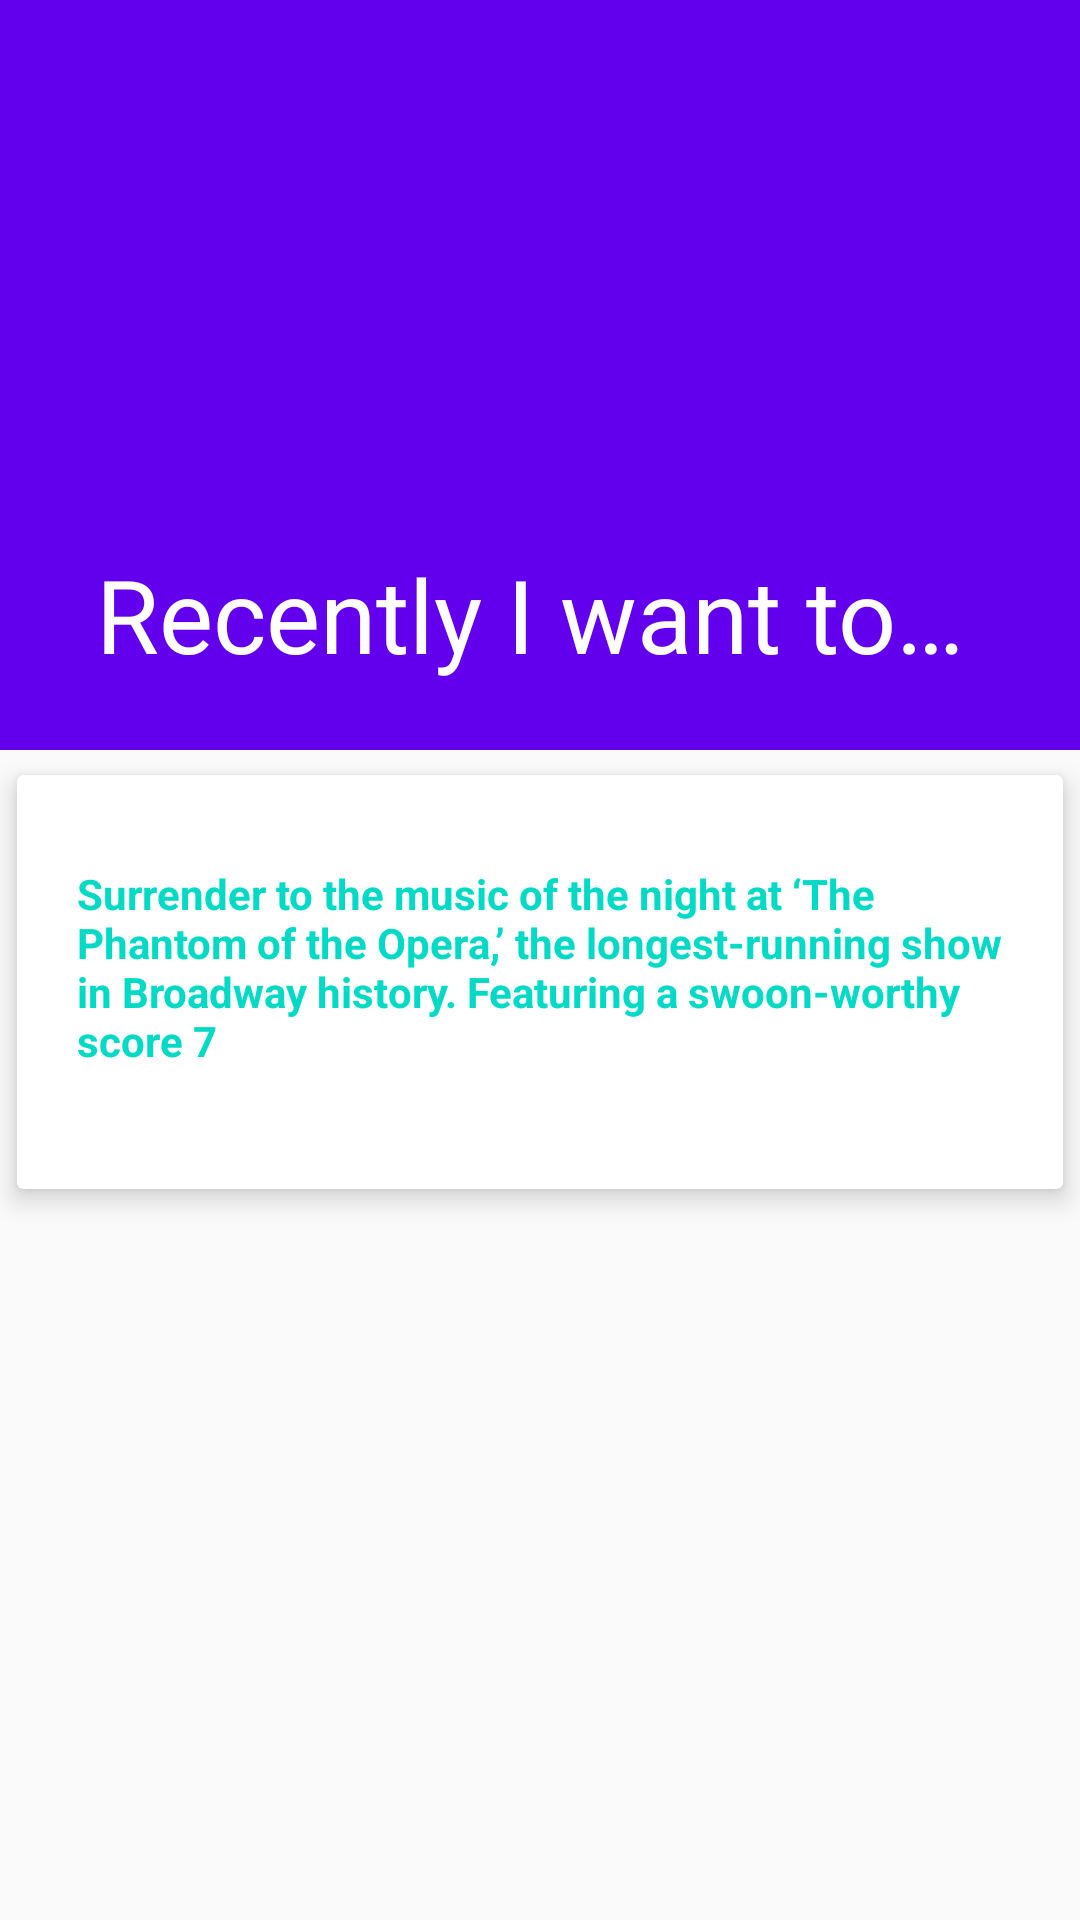

The Android layout XML behind this screen, and the referenced resources:
<!-- AndroidManifest.xml: application theme AppTheme -->
<!-- res/layout/activity_main_dream_detail.xml -->
<?xml version="1.0" encoding="utf-8"?>
<android.support.design.widget.CoordinatorLayout xmlns:android="http://schemas.android.com/apk/res/android"
    xmlns:app="http://schemas.android.com/apk/res-auto"
    xmlns:tools="http://schemas.android.com/tools"
    android:layout_width="match_parent"
    android:layout_height="match_parent"
    tools:context=".FifthActivity">

    <android.support.design.widget.AppBarLayout
        android:layout_width="match_parent"
        android:layout_height="wrap_content"
        android:theme="@style/ThemeOverlay.AppCompat.Dark.ActionBar"
        android:fitsSystemWindows="true"
        >

        <android.support.design.widget.CollapsingToolbarLayout
            android:layout_width="match_parent"
            android:layout_height="250dp"
            app:layout_scrollFlags="scroll|exitUntilCollapsed"
            app:contentScrim="?attr/colorAccent"
            app:expandedTitleTextAppearance="@android:color/transparent"
            android:fitsSystemWindows="true"
            >

            <ImageView
                app:layout_collapseMode="parallax"
                android:scaleType="centerCrop"
                android:id="@+id/mainImage"
                android:src="@drawable/newyork"
                android:contentDescription="@string/app_name"
                android:layout_width="match_parent"
                android:layout_height="250dp" />


            <android.support.v7.widget.Toolbar
                android:layout_width="match_parent"
                android:layout_height="?attr/actionBarSize"
                app:popupTheme="@style/ThemeOverlay.AppCompat.Light"
                android:id="@+id/toolbar"
                app:title="@string/news"
                app:layout_collapseMode="pin"/>


        </android.support.design.widget.CollapsingToolbarLayout>

    </android.support.design.widget.AppBarLayout>


    <android.support.v4.widget.NestedScrollView
        android:layout_width="match_parent"
        android:layout_height="match_parent"
        android:clipToPadding="false"
        app:layout_behavior="@string/appbar_scrolling_view_behavior">

        <android.support.v7.widget.CardView
            android:layout_width="match_parent"
            android:layout_height="wrap_content"
            android:layout_marginBottom="19dp"
            app:cardElevation="5dp"
            app:cardUseCompatPadding="true"
            >

            <LinearLayout
                android:layout_width="match_parent"
                android:layout_height="wrap_content"
                android:orientation="vertical">

                <TextView
                    android:layout_width="wrap_content"
                    android:layout_height="wrap_content"
                    android:padding="20dp"
                    android:textSize="@dimen/Middiam"
                    android:layout_marginTop="10dp"
                    android:textStyle="bold"
                    android:textColor="@color/colorAccent"
                    android:text="@string/in_news"

                    />

                <LinearLayout
                    android:layout_width="match_parent"
                    android:layout_height="wrap_content"
                    android:padding="10dp"
                    android:orientation="horizontal"
                    >




                </LinearLayout>


            </LinearLayout>



        </android.support.v7.widget.CardView>


    </android.support.v4.widget.NestedScrollView>

</android.support.design.widget.CoordinatorLayout>
<!-- resources referenced by this layout -->
<resources>
  <string name="app_name">dreamTask01</string>
  <string name="in_news">Surrender to the music of the night at ‘The Phantom of the Opera,’ the longest-running show in Broadway history. Featuring a swoon-worthy score 7</string>
  <string name="news">Recently I want to go to newyork</string>
  <style name="AppTheme" parent="Theme.AppCompat.Light.DarkActionBar">
          
          <item name="colorPrimary">@color/colorPrimary</item>
          <item name="colorPrimaryDark">@color/colorPrimaryDark</item>
          <item name="colorAccent">@color/colorAccent</item>
      </style>
  <!-- not gathered from this repository: default colours our renderer supplied (Android Studio template values) -->
  <color name="colorPrimary">#FF6200EE</color>
  <color name="colorPrimaryDark">#FF3700B3</color>
  <color name="colorAccent">#FF03DAC5</color>
</resources>
